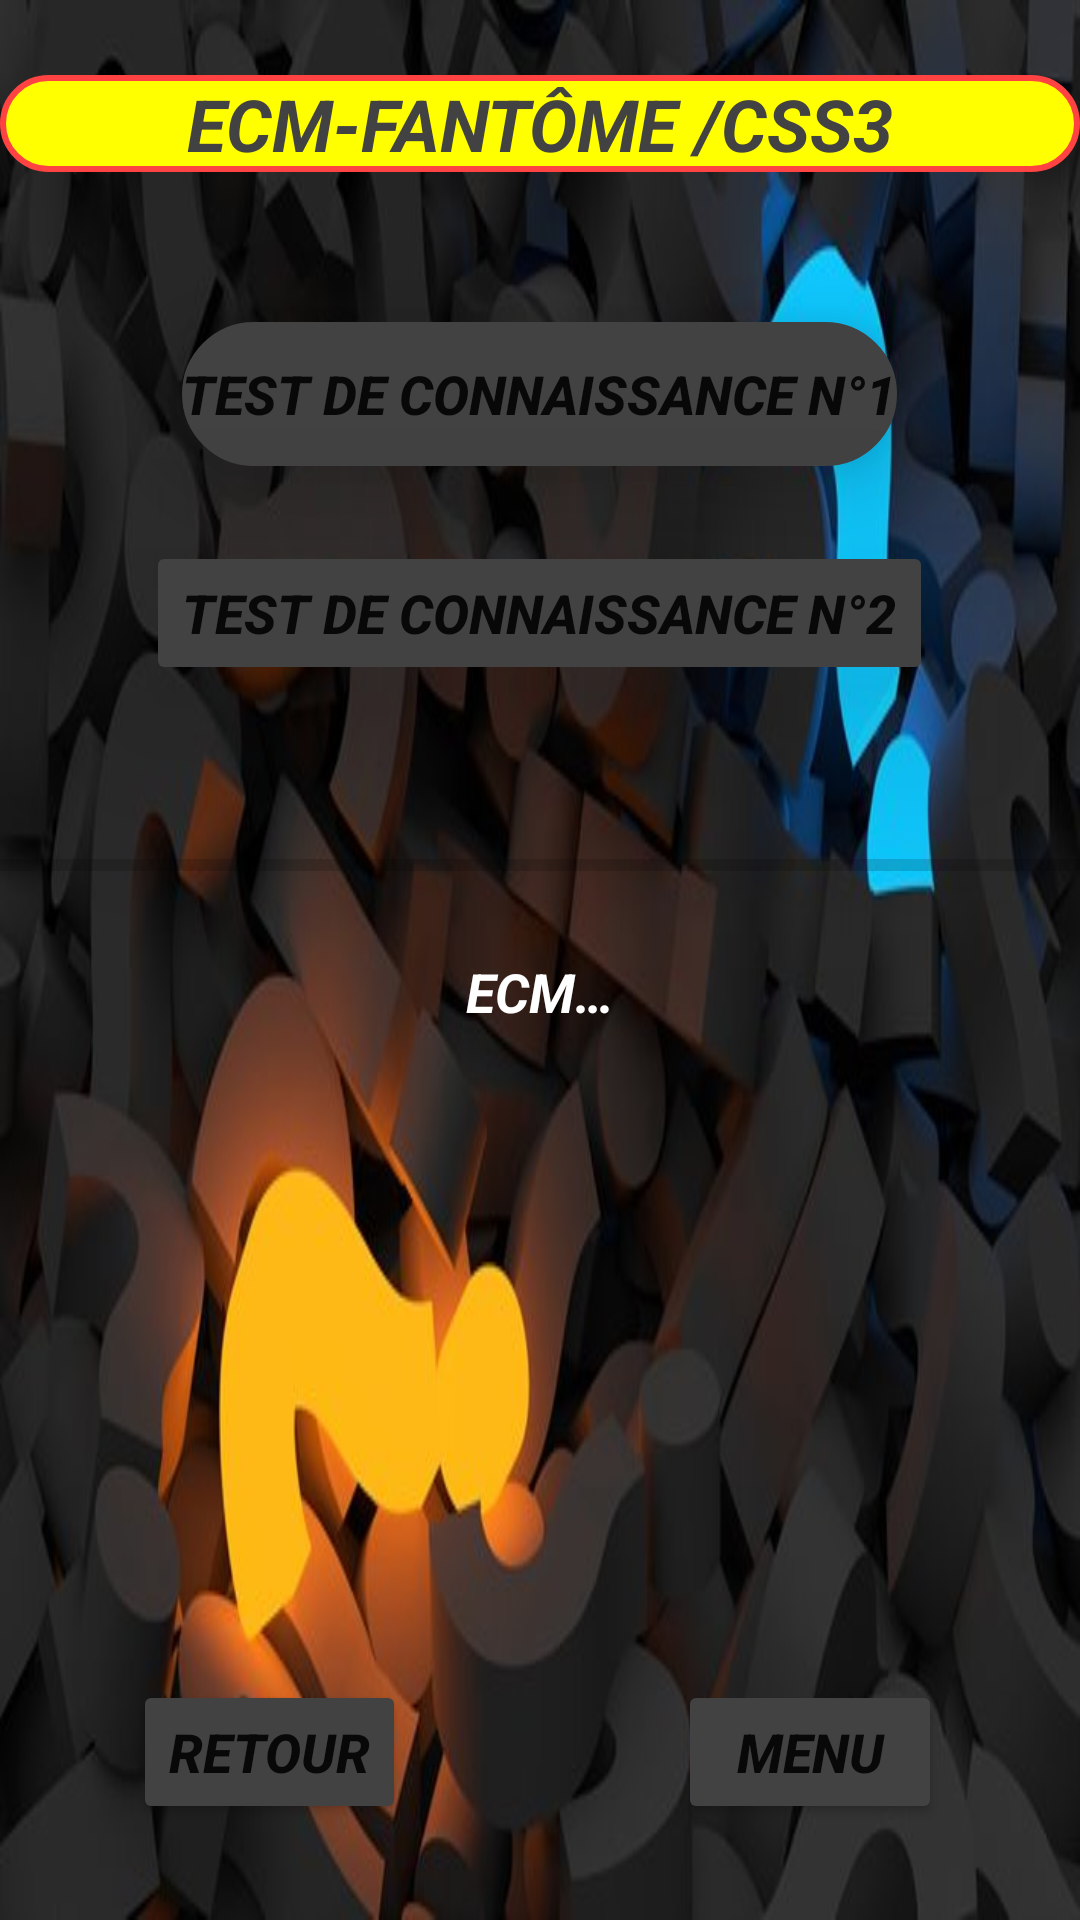

Write the Android layout XML for this screen, with the resource values it uses.
<!-- AndroidManifest.xml: application theme Theme.EcmQuestionnaires -->
<!-- res/layout/activity_css.xml -->
<?xml version="1.0" encoding="utf-8"?>
<androidx.constraintlayout.widget.ConstraintLayout xmlns:android="http://schemas.android.com/apk/res/android"
    xmlns:app="http://schemas.android.com/apk/res-auto"
    xmlns:tools="http://schemas.android.com/tools"
    android:layout_width="match_parent"
    android:layout_height="match_parent"
    tools:context=".Vue.CSS3">

    <LinearLayout
        android:layout_width="match_parent"
        android:layout_height="match_parent"
        android:background="@drawable/fdecran"

        android:orientation="vertical"
        tools:layout_editor_absoluteX="73dp"
        tools:layout_editor_absoluteY="85dp">

        <LinearLayout
            android:layout_width="match_parent"
            android:layout_height="match_parent"
            android:layout_weight="1"
            android:orientation="vertical">

            <TextView
                android:id="@+id/textView"
                android:layout_width="match_parent"
                android:layout_height="wrap_content"
                android:layout_marginTop="25sp"
                android:background="@drawable/arrondi_bouton"

                android:gravity="center|center_vertical"
                android:stateListAnimator="@null"
                android:text="@string/ecm_fant_me_css3"
                android:textColor="@color/cardview_dark_background"
                android:textSize="24sp"
                android:textStyle="bold|italic" />

            <Button

                android:id="@+id/algotc1"
                android:layout_width="wrap_content"
                android:layout_height="wrap_content"
                android:layout_gravity="center|center_horizontal|center_vertical"
                android:layout_marginTop="50dp"
                android:background="@drawable/arrondi_bouton"
                android:elevation="50px"
                android:stateListAnimator="@null"
                android:text="@string/test_de_connaissance_n_1"
                android:textSize="18sp"
                android:textStyle="bold|italic"
                app:backgroundTint="@color/cardview_dark_background" />

            <Button
                android:id="@+id/algotc2"
                android:layout_width="wrap_content"
                android:layout_height="wrap_content"
                android:layout_gravity="center|center_horizontal|center_vertical"
                android:layout_marginTop="25sp"
                android:elevation="50dp"
                android:stateListAnimator="@null"
                android:text="@string/test_de_connaissance_n_2"
                android:textSize="18sp"
                android:textStyle="bold|italic"
                app:backgroundTint="@color/cardview_dark_background" />

            <ProgressBar
                android:id="@+id/algoprogressBar"
                style="@style/Widget.AppCompat.ProgressBar.Horizontal"
                android:layout_width="match_parent"
                android:layout_height="60sp"
                android:layout_marginTop="30sp" />

            <TextView
                android:id="@+id/algoecm"
                android:layout_width="wrap_content"
                android:layout_height="wrap_content"
                android:layout_gravity="center"
                android:text="@string/ecm"
                android:textColor="#FFFFFF"
                android:textSize="18sp"
                android:textStyle="bold|italic" />

        </LinearLayout>

        <LinearLayout
            android:layout_width="match_parent"
            android:layout_height="match_parent"
            android:layout_weight="7"
            android:orientation="horizontal">

            <LinearLayout
                android:layout_width="match_parent"
                android:layout_height="match_parent"
                android:layout_weight="1"
                android:orientation="vertical">

                <Button
                    android:id="@+id/courretour"
                    android:layout_width="wrap_content"
                    android:layout_height="wrap_content"
                    android:layout_gravity="center|center_horizontal|center_vertical"
                    android:gravity="center|center_horizontal|center_vertical"
                    android:text="@string/retour"
                    android:textSize="18sp"
                    android:textStyle="bold|italic"
                    app:backgroundTint="@color/cardview_dark_background" />
            </LinearLayout>

            <LinearLayout
                android:layout_width="match_parent"
                android:layout_height="match_parent"
                android:layout_weight="1"
                android:orientation="vertical">

                <Button
                    android:id="@+id/algomenu"
                    android:layout_width="wrap_content"
                    android:layout_height="wrap_content"
                    android:layout_gravity="center|center_horizontal|center_vertical"
                    android:text="@string/menu"
                    android:textSize="18sp"
                    android:textStyle="bold|italic"
                    app:backgroundTint="@color/cardview_dark_background" />
            </LinearLayout>

        </LinearLayout>

    </LinearLayout>
</androidx.constraintlayout.widget.ConstraintLayout>
<!-- resources referenced by this layout -->
<resources>
  <!-- drawable arrondi_bouton (drawable) -->
  <?xml version="1.0" encoding="utf-8"?>
  <shape xmlns:android="http://schemas.android.com/apk/res/android" android:shape="rectangle">
      <solid android:color="#fff0"/>
      <stroke android:color="#FF4242 "
          android:width="2dp"/>
      <corners android:radius="205dp"/>
  
  </shape>
  <!-- drawable fdecran: jpeg bitmap (drawable, 38054 bytes) -->
  <string name="ecm">ECM…</string>
  <string name="ecm_fant_me_css3">ECM-FANTÔME /CSS3</string>
  <string name="menu">MENU</string>
  <string name="retour">RETOUR</string>
  <string name="test_de_connaissance_n_1">TEST DE CONNAISSANCE N°1</string>
  <string name="test_de_connaissance_n_2">TEST DE CONNAISSANCE N°2</string>
  <style name="Theme.EcmQuestionnaires" parent="Theme.MaterialComponents.DayNight.NoActionBar">
          
          <item name="colorPrimary">@color/purple_500</item>
          <item name="colorPrimaryVariant">@color/purple_700</item>
          <item name="colorOnPrimary">@color/white</item>
          
          <item name="colorSecondary">@color/teal_200</item>
          <item name="colorSecondaryVariant">@color/teal_700</item>
          <item name="colorOnSecondary">@color/black</item>
          
          <item name="android:statusBarColor" tools:targetApi="l">?attr/colorPrimaryVariant</item>
          
  
      </style>
  <!-- not gathered from this repository: default colours our renderer supplied (Android Studio template values) -->
  <color name="purple_500">#FF6200EE</color>
  <color name="purple_700">#FF3700B3</color>
  <color name="teal_200">#FF03DAC5</color>
  <color name="teal_700">#FF018786</color>
  <color name="black">#FF000000</color>
  <color name="white">#FFFFFFFF</color>
</resources>
